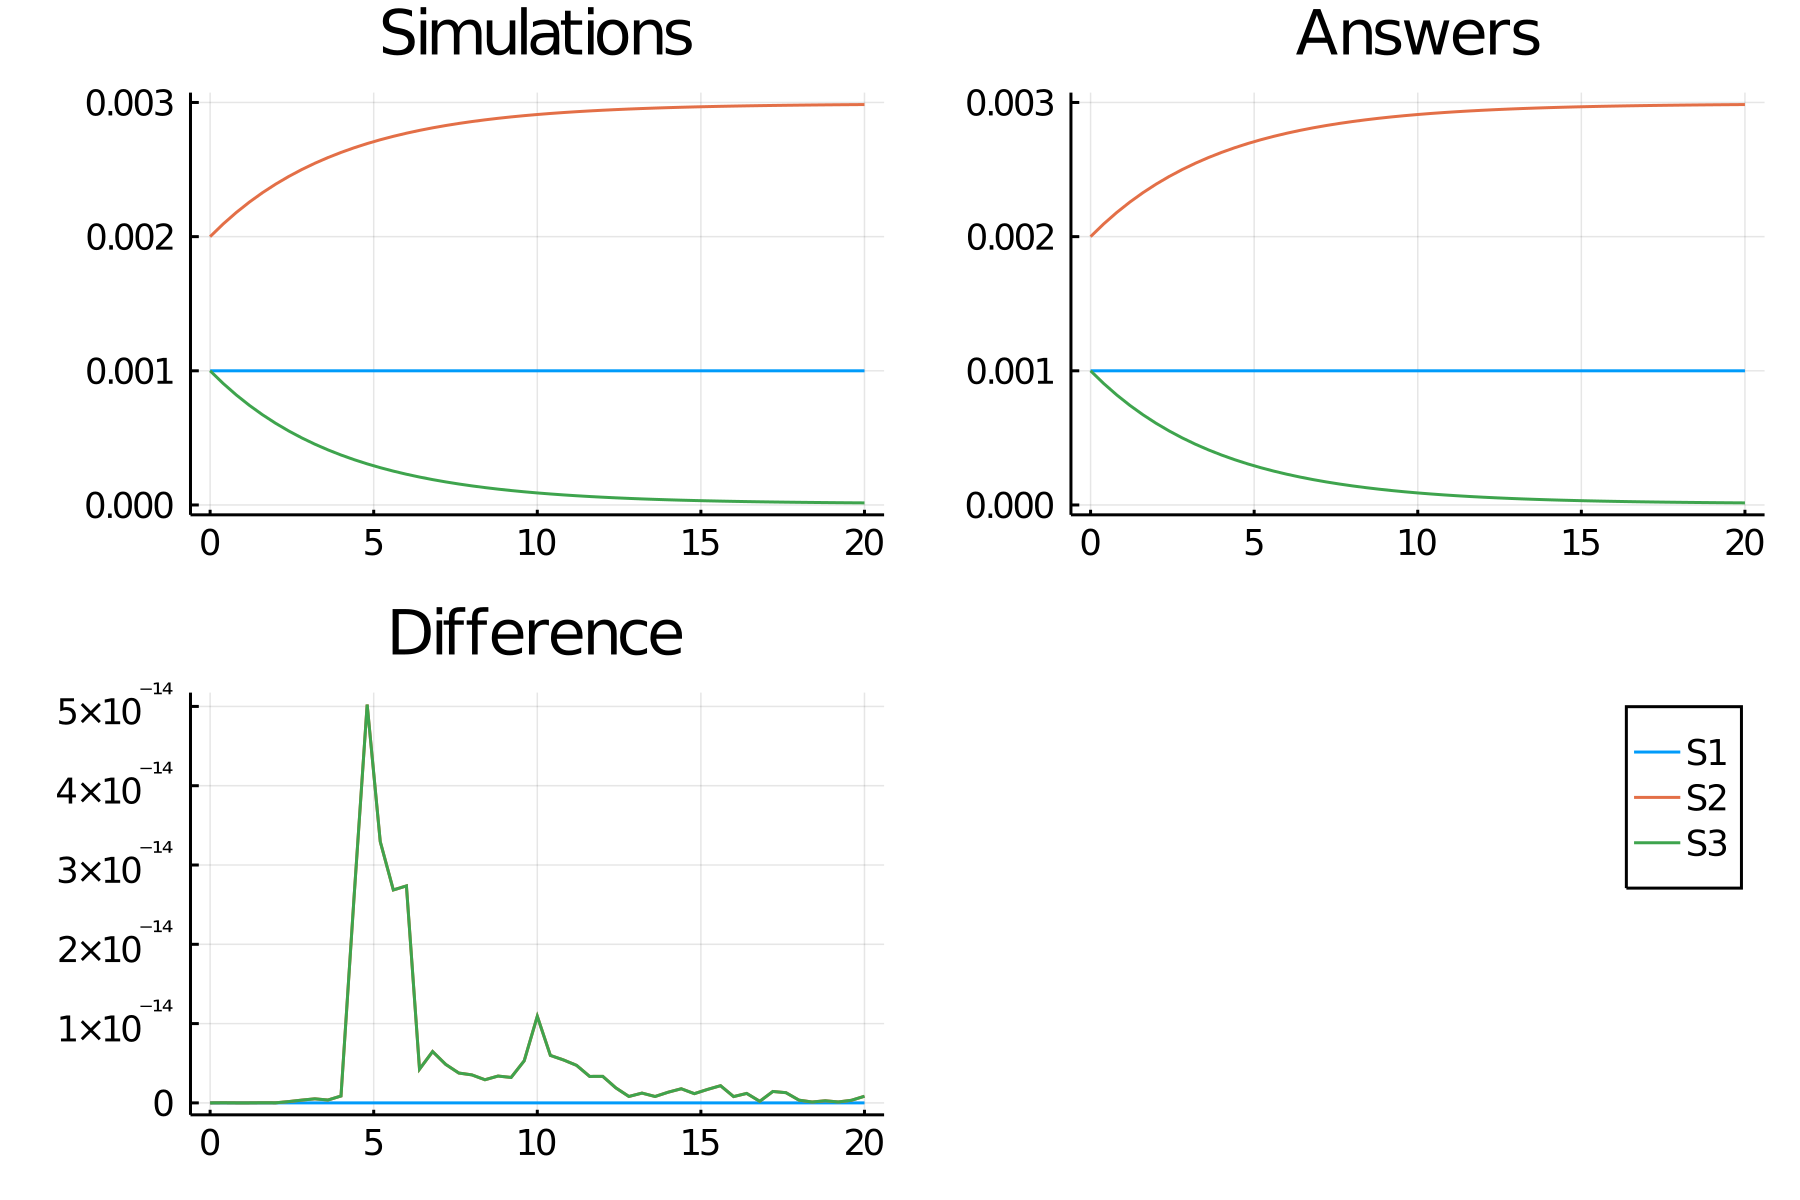

The table this chart was drawn from, first rows:
time, S1_, S2_, S3_
0.0, 0.001, 0.002, 0.001
0.4, 0.001, 0.002095, 0.0009054
0.8, 0.001, 0.00218, 0.0008199
1.2, 0.001, 0.002258, 0.0007425
1.6, 0.001, 0.002328, 0.0006725
2.0, 0.001, 0.002391, 0.0006092
2.4, 0.001, 0.002448, 0.0005519
2.8, 0.001, 0.0025, 0.0005001
3.2, 0.001, 0.002547, 0.0004532
3.6, 0.001, 0.002589, 0.0004108
4.0, 0.001, 0.002628, 0.0003725
4.4, 0.001, 0.002662, 0.0003378
4.8, 0.001, 0.002694, 0.0003064
5.2, 0.001, 0.002722, 0.000278
5.6, 0.001, 0.002748, 0.0002523
6.0, 0.001, 0.002771, 0.0002291
6.4, 0.001, 0.002792, 0.0002081
6.8, 0.001, 0.002811, 0.0001891
7.2, 0.001, 0.002828, 0.0001719
7.6, 0.001, 0.002844, 0.0001564
8.0, 0.001, 0.002858, 0.0001423
8.4, 0.001, 0.00287, 0.0001296
8.8, 0.001, 0.002882, 0.0001181
9.2, 0.001, 0.002892, 0.0001076
9.6, 0.001, 0.002902, 9.823203093554692e-5
10.0, 0.001, 0.00291, 8.971369296199205e-5
10.4, 0.001, 0.002918, 8.200829398050322e-5
10.8, 0.001, 0.002925, 7.503825199133181e-5
11.2, 0.001, 0.002931, 6.873338893674392e-5
11.6, 0.001, 0.002937, 6.303022412801293e-5
12.0, 0.001, 0.002942, 5.7871335114020316e-5
12.4, 0.001, 0.002947, 5.3204779476834425e-5
12.8, 0.001, 0.002951, 4.8983571874984245e-5
13.2, 0.001, 0.002955, 4.5165210966243476e-5
13.6, 0.001, 0.002958, 4.171125148454937e-5
14.0, 0.001, 0.002961, 3.8586917145115834e-5
14.4, 0.001, 0.002964, 3.5760750505577596e-5
14.8, 0.001, 0.002967, 3.320429623286382e-5
15.2, 0.001, 0.002969, 3.089181460027545e-5
15.6, 0.001, 0.002971, 2.8800022320303072e-5
16.0, 0.001, 0.002973, 2.6907858127234563e-5
16.4, 0.001, 0.002975, 2.5196270719170938e-5
16.8, 0.001, 0.002976, 2.3648026929575792e-5
17.2, 0.001, 0.002978, 2.2247538225408075e-5
17.6, 0.001, 0.002979, 2.0980703751331467e-5
18.0, 0.001, 0.00298, 1.9834768349727193e-5
18.4, 0.001, 0.002981, 1.8798194138221943e-5
18.8, 0.001, 0.002982, 1.7860544341424524e-5
19.2, 0.001, 0.002983, 1.701237820877073e-5
19.6, 0.001, 0.002984, 1.6245155956097308e-5
20.0, 0.001, 0.002984, 1.555115278579113e-5
